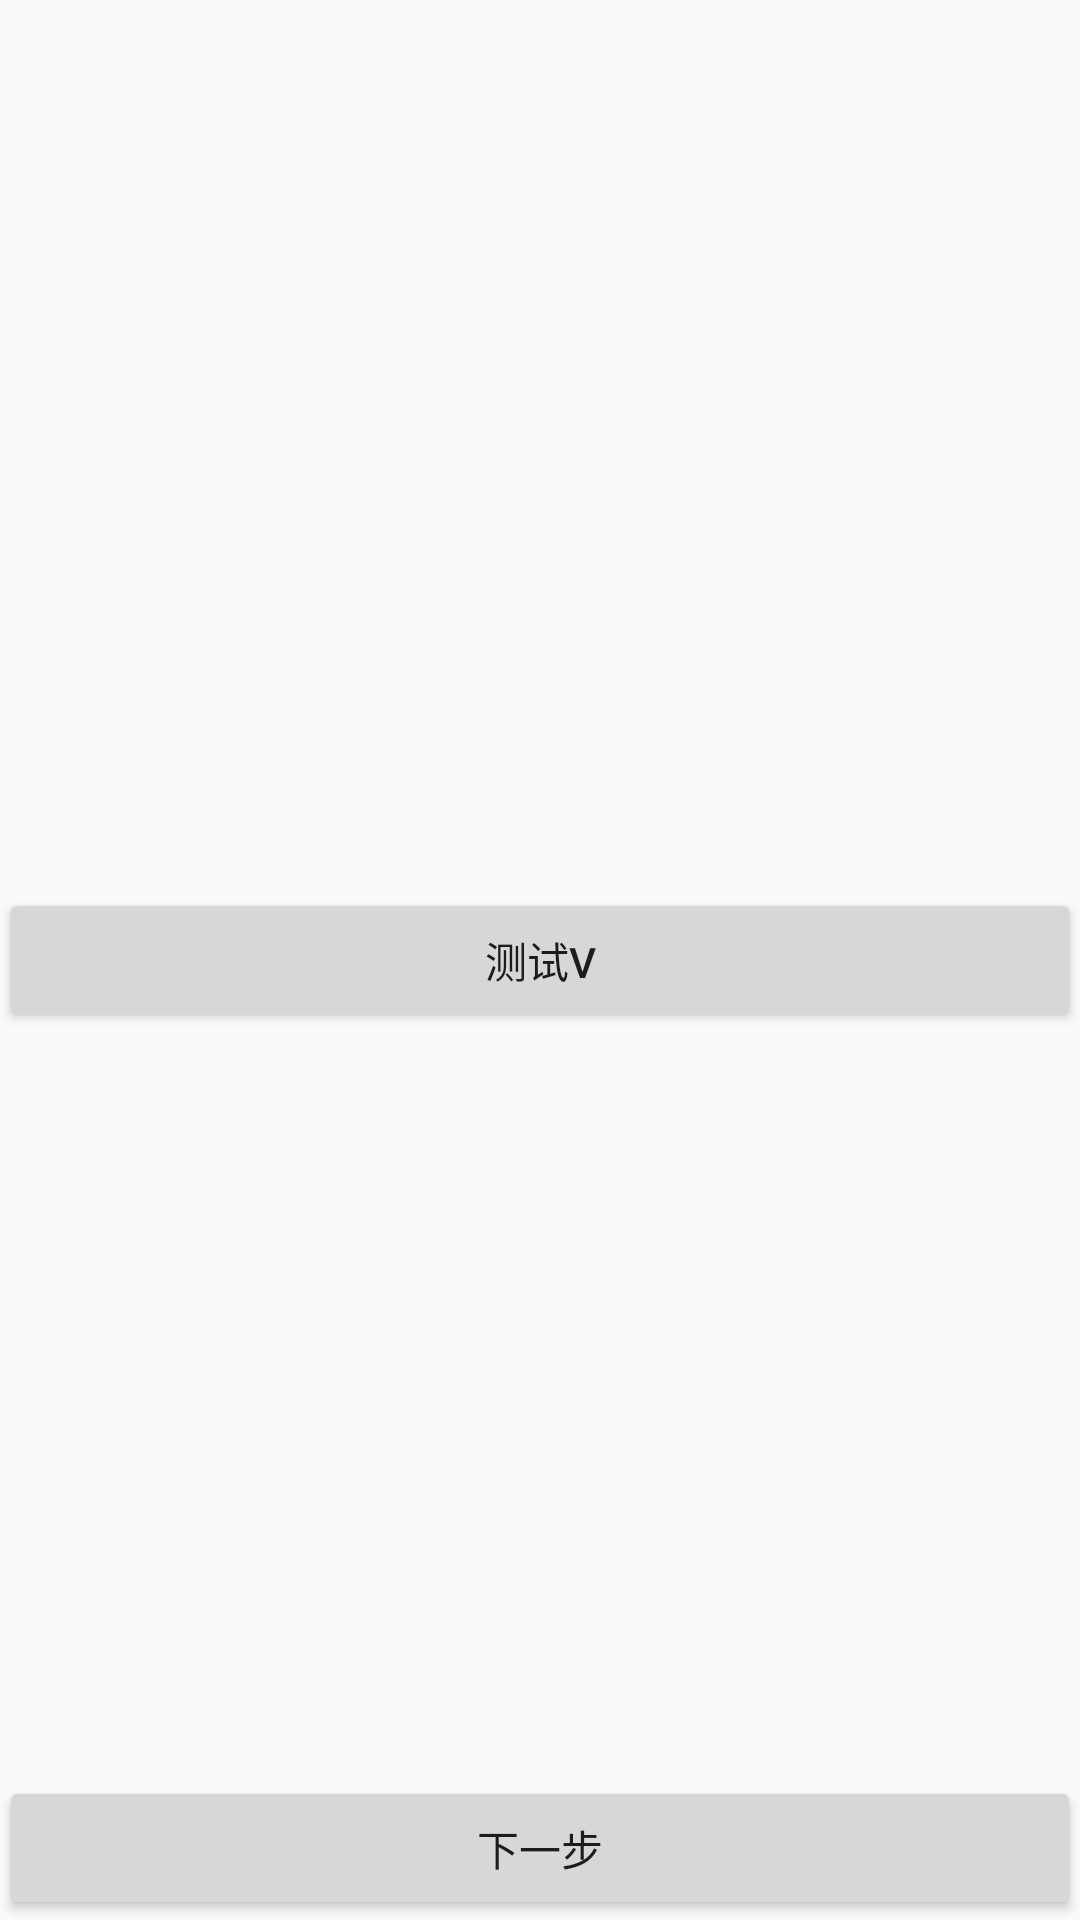

This screen was rendered from an Android layout file. Write that file and the resources it references.
<!-- AndroidManifest.xml: application theme AppTheme -->
<!-- res/layout/activity_main.xml -->
<RelativeLayout xmlns:android="http://schemas.android.com/apk/res/android"
    xmlns:tools="http://schemas.android.com/tools" android:layout_width="match_parent"
    android:layout_height="match_parent" android:paddingLeft="@dimen/activity_horizontal_margin"
    android:paddingRight="@dimen/activity_horizontal_margin"
    android:paddingTop="@dimen/activity_vertical_margin"
    android:paddingBottom="@dimen/activity_vertical_margin"
    tools:context=".MainActivity">

    <Button
        android:id="@+id/id_button"
        android:text="测试v"
        android:layout_width="match_parent"
        android:layout_height="wrap_content"
        android:layout_centerInParent="true"/>

    <Button
        android:id="@+id/id_button2"
        android:text="下一步"
        android:layout_width="match_parent"
        android:layout_height="wrap_content"
        android:layout_alignParentBottom="true"/>

</RelativeLayout>
<!-- resources referenced by this layout -->
<resources>
  <style name="AppTheme" parent="Theme.AppCompat.Light.NoActionBar">
          
      </style>
</resources>
